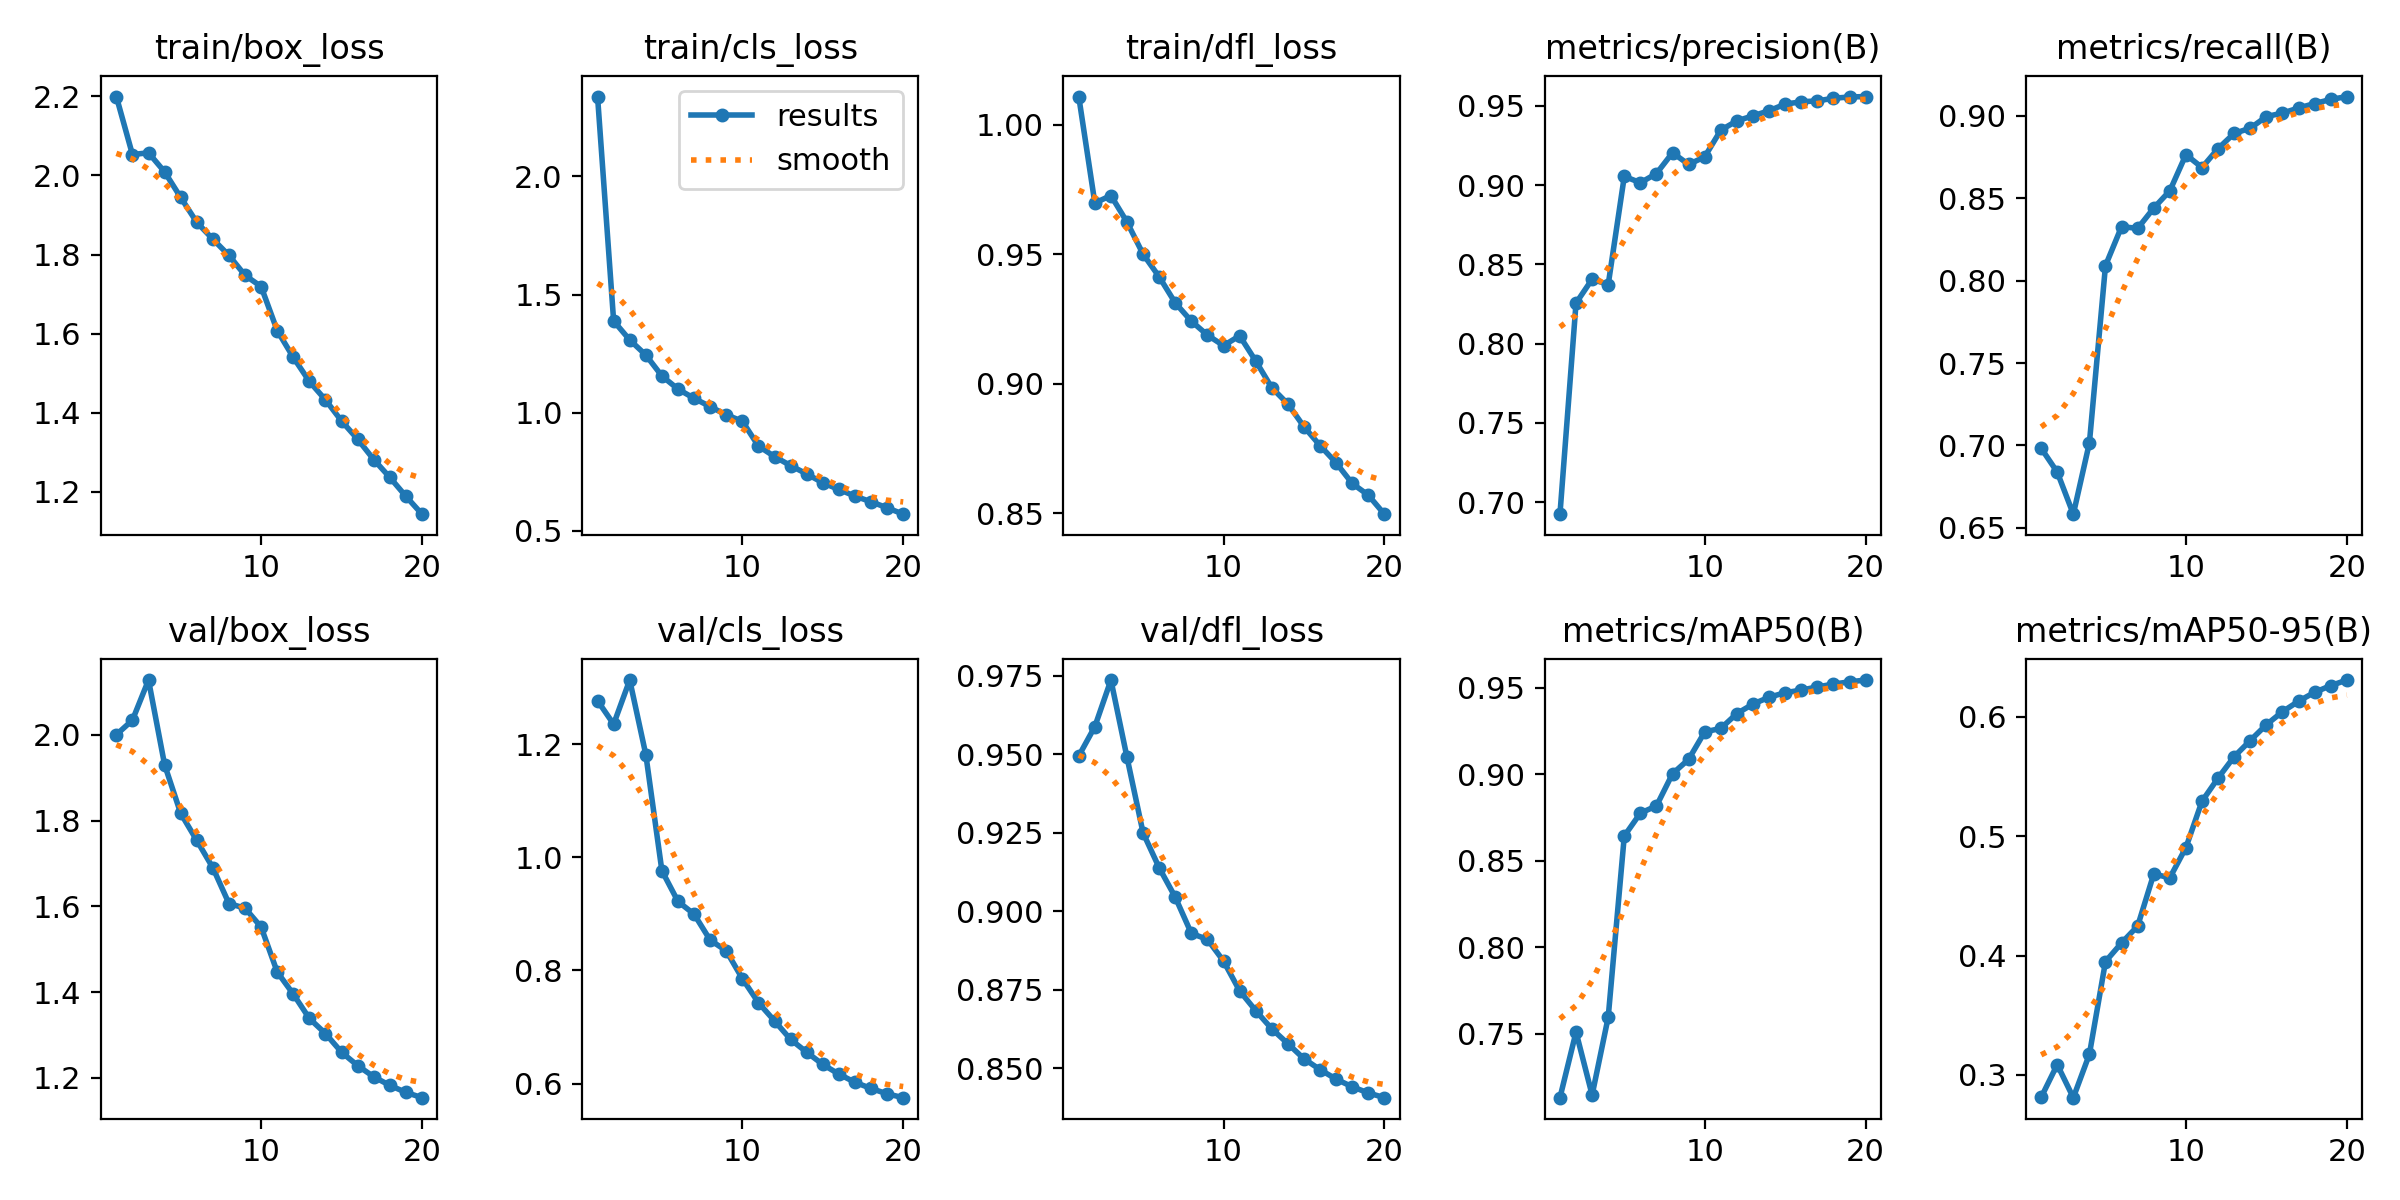

Data behind this chart, as committed beside it:
epoch, time, train/box_loss, train/cls_loss, train/dfl_loss, metrics/precision(B), metrics/recall(B), metrics/mAP50(B), metrics/mAP50-95(B), val/box_loss, val/cls_loss, val/dfl_loss, lr/pg0, lr/pg1, lr/pg2
1, 414.5, 2.2, 2.339, 1.011, 0.6925, 0.6982, 0.713, 0.2811, 2, 1.277, 0.9495, 0.00333, 0.00333, 0.00333
2, 702.3, 2.053, 1.388, 0.9698, 0.8256, 0.6837, 0.751, 0.3085, 2.034, 1.236, 0.9588, 0.006333, 0.006333, 0.006333
3, 1107, 2.057, 1.308, 0.9727, 0.8406, 0.6582, 0.7146, 0.2808, 2.128, 1.314, 0.9736, 0.009007, 0.009007, 0.009007
4, 1357, 2.009, 1.244, 0.9624, 0.8372, 0.7016, 0.7595, 0.3172, 1.93, 1.182, 0.949, 0.008515, 0.008515, 0.008515
5, 1803, 1.944, 1.155, 0.95, 0.9055, 0.8092, 0.8643, 0.395, 1.817, 0.9764, 0.925, 0.00802, 0.00802, 0.00802
6, 2047, 1.881, 1.1, 0.9413, 0.9015, 0.8328, 0.8776, 0.4106, 1.754, 0.9221, 0.9139, 0.007525, 0.007525, 0.007525
7, 2303, 1.839, 1.061, 0.9312, 0.9073, 0.8317, 0.8817, 0.4247, 1.69, 0.8996, 0.9045, 0.00703, 0.00703, 0.00703
8, 2592, 1.798, 1.025, 0.9242, 0.9204, 0.8441, 0.9003, 0.4683, 1.607, 0.8537, 0.893, 0.006535, 0.006535, 0.006535
9, 2833, 1.748, 0.9906, 0.9188, 0.913, 0.8546, 0.9087, 0.4652, 1.596, 0.8347, 0.8911, 0.00604, 0.00604, 0.00604
10, 3080, 1.719, 0.9636, 0.9147, 0.9179, 0.8765, 0.9245, 0.4905, 1.552, 0.7856, 0.8841, 0.005545, 0.005545, 0.005545
11, 3418, 1.608, 0.8585, 0.9185, 0.9347, 0.8687, 0.9266, 0.5294, 1.447, 0.7431, 0.8747, 0.00505, 0.00505, 0.00505
12, 3658, 1.54, 0.8138, 0.9088, 0.9405, 0.8802, 0.9351, 0.5488, 1.395, 0.7108, 0.8684, 0.004555, 0.004555, 0.004555
13, 3897, 1.479, 0.7754, 0.8985, 0.9437, 0.8894, 0.9406, 0.5668, 1.339, 0.678, 0.8626, 0.00406, 0.00406, 0.00406
14, 4294, 1.432, 0.7404, 0.8922, 0.9469, 0.8926, 0.9446, 0.5803, 1.303, 0.6553, 0.8579, 0.003565, 0.003565, 0.003565
15, 4666, 1.379, 0.7028, 0.8834, 0.9511, 0.8997, 0.9472, 0.5935, 1.26, 0.6337, 0.853, 0.00307, 0.00307, 0.00307
16, 5074, 1.333, 0.6745, 0.8762, 0.9526, 0.9018, 0.9487, 0.6044, 1.229, 0.6167, 0.8496, 0.002575, 0.002575, 0.002575
17, 5452, 1.281, 0.6464, 0.8695, 0.9531, 0.9048, 0.9505, 0.6132, 1.203, 0.6022, 0.8466, 0.00208, 0.00208, 0.00208
18, 5689, 1.236, 0.6223, 0.8615, 0.9548, 0.9076, 0.9522, 0.6207, 1.182, 0.5912, 0.8441, 0.001585, 0.001585, 0.001585
19, 5949, 1.189, 0.597, 0.857, 0.9556, 0.91, 0.9535, 0.6263, 1.166, 0.5817, 0.8422, 0.00109, 0.00109, 0.00109
20, 6274, 1.143, 0.5698, 0.8497, 0.9558, 0.9118, 0.9545, 0.631, 1.154, 0.5749, 0.8407, 0.000595, 0.000595, 0.000595
